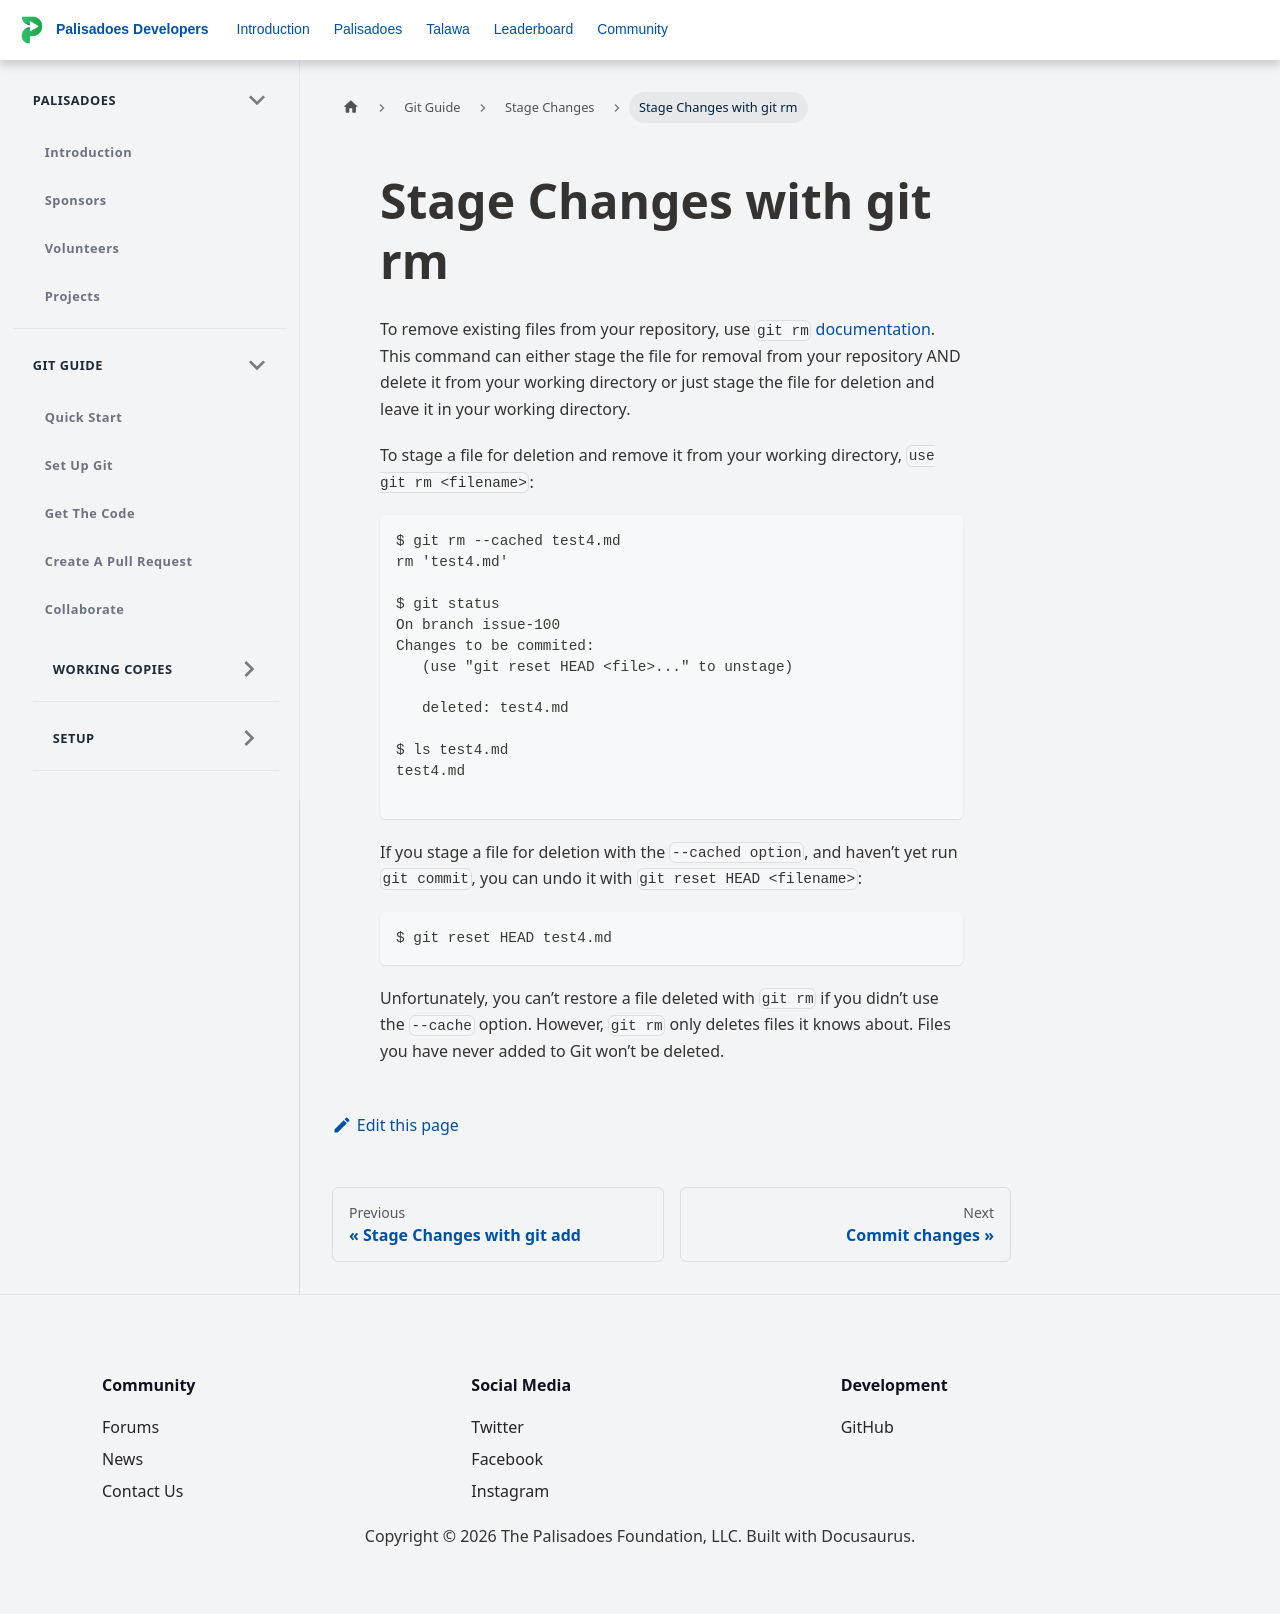

repository: PalisadoesFoundation/developer-docs · page: docs/git-guide/git-workflow/stage-changes/stage-deletions/index.html · generator: docusaurus

---
title: Stage Changes with git rm
id: stage-deletions
sidebar_position: 4
---

To remove existing files from your repository, use `git rm` [documentation](https://git-scm.com/docs/git-rm). This command can either stage the file for removal from your repository AND delete it from your working directory or just stage the file for deletion and leave it in your working directory.

To stage a file for deletion and remove it from your working directory, `use git rm <filename>`:

```
$ git rm --cached test4.md
rm 'test4.md'

$ git status
On branch issue-100
Changes to be commited:
   (use "git reset HEAD <file>..." to unstage)

   deleted: test4.md

$ ls test4.md
test4.md

```

If you stage a file for deletion with the `--cached option`, and haven’t yet run `git commit`, you can undo it with `git reset HEAD <filename>`:

```
$ git reset HEAD test4.md
```

Unfortunately, you can’t restore a file deleted with `git rm` if you didn’t use the `--cache` option. However, `git rm` only deletes files it knows about. Files you have never added to Git won’t be deleted.
